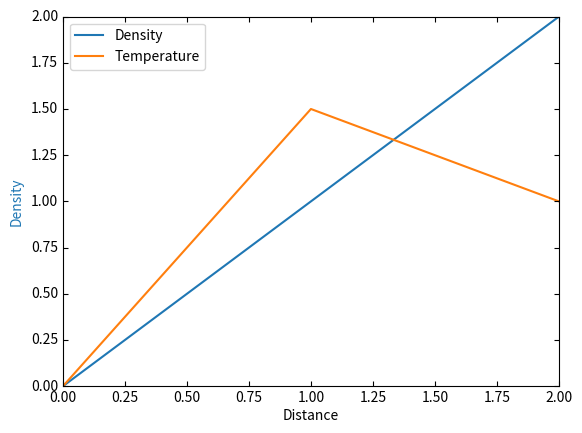

This chart was generated by the following Python code:
from mpl_toolkits.axes_grid1 import host_subplot
import mpl_toolkits.axisartist as AA
import matplotlib.pyplot as plt

if 1:

    host = host_subplot(111, axes_class=AA.Axes)
   # plt.subplots_adjust(right=0.75)

    par1 = host.twinx()
#    par2 = host.twinx()

  #  offset = 60
#    new_fixed_axis = par2.get_grid_helper().new_fixed_axis
#    par2.axis["right"] = new_fixed_axis(loc="right",
 #                                       axes=par2,
 #                                       offset=(offset, 0))

 #   par2.axis["right"].toggle(all=True)



    host.set_xlim(0, 2)
    host.set_ylim(0, 2)

    host.set_xlabel("Distance")
    host.set_ylabel("Density")
    par1.set_ylabel("Temperature")
 #   par2.set_ylabel("Velocity")

    p1, = host.plot([0, 1, 2], [0, 1, 2], label="Density")
    p2, = par1.plot([0, 1, 2], [0, 3, 2], label="Temperature")
   # p3, = par2.plot([0, 1, 2], [50, 30, 15], label="Velocity")

    par1.set_ylim(0, 4)
 #   par2.set_ylim(1, 65)

    host.legend()

    host.axis["left"].label.set_color(p1.get_color())
    par1.axis["right"].label.set_color(p2.get_color())
 #   par2.axis["right"].label.set_color(p3.get_color())

    plt.draw()
    plt.show()

    #plt.savefig("Test")